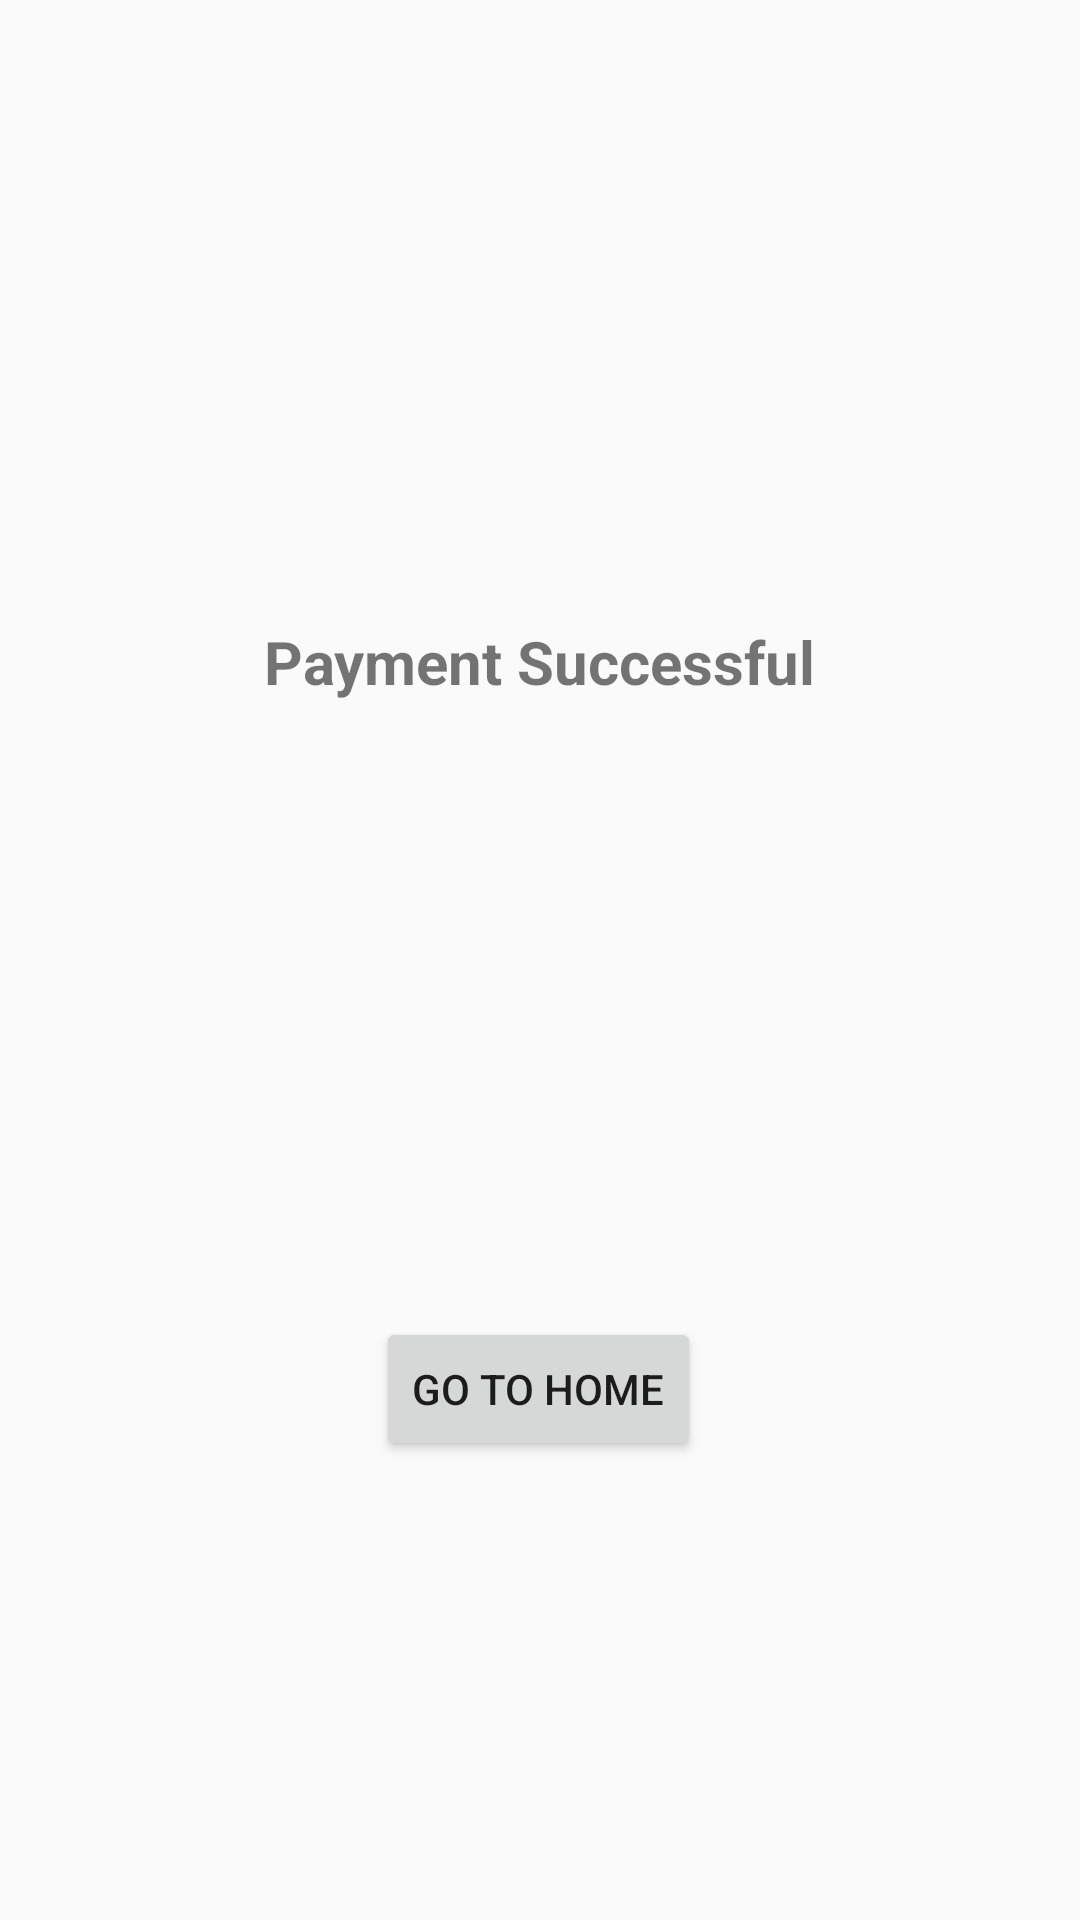

This screen was rendered from an Android layout file. Write that file and the resources it references.
<!-- AndroidManifest.xml: application theme AppTheme -->
<!-- res/layout/activity_confirm_pay.xml -->
<?xml version="1.0" encoding="utf-8"?>
<androidx.constraintlayout.widget.ConstraintLayout xmlns:android="http://schemas.android.com/apk/res/android"
    xmlns:app="http://schemas.android.com/apk/res-auto"
    xmlns:tools="http://schemas.android.com/tools"
    android:layout_width="match_parent"
    android:layout_height="match_parent"
    tools:context="com.dhruv.app.confirmPay">

    <TextView
        android:id="@+id/textView5"
        android:layout_width="wrap_content"
        android:layout_height="wrap_content"
        android:layout_marginTop="207dp"
        android:text="Payment Successful"
        android:textSize="20sp"
        android:textStyle="bold"
        app:layout_constraintEnd_toEndOf="parent"
        app:layout_constraintStart_toStartOf="parent"
        app:layout_constraintTop_toTopOf="parent" />

    <Button
        android:id="@+id/homeButton"
        android:layout_width="wrap_content"
        android:layout_height="wrap_content"
        android:layout_marginBottom="153dp"
        android:text="Go to Home"
        app:layout_constraintBottom_toBottomOf="parent"
        app:layout_constraintEnd_toEndOf="parent"
        app:layout_constraintHorizontal_bias="0.498"
        app:layout_constraintStart_toStartOf="parent" />
</androidx.constraintlayout.widget.ConstraintLayout>
<!-- resources referenced by this layout -->
<resources>
  <style name="AppTheme" parent="Theme.AppCompat.Light.DarkActionBar">
          
          <item name="colorPrimary">@color/colorPrimary</item>
          <item name="colorPrimaryDark">@color/colorPrimaryDark</item>
          <item name="colorAccent">@color/colorAccent</item>
      </style>
  <!-- not gathered from this repository: default colours our renderer supplied (Android Studio template values) -->
  <color name="colorPrimary">#FF6200EE</color>
  <color name="colorPrimaryDark">#FF3700B3</color>
  <color name="colorAccent">#FF03DAC5</color>
</resources>
